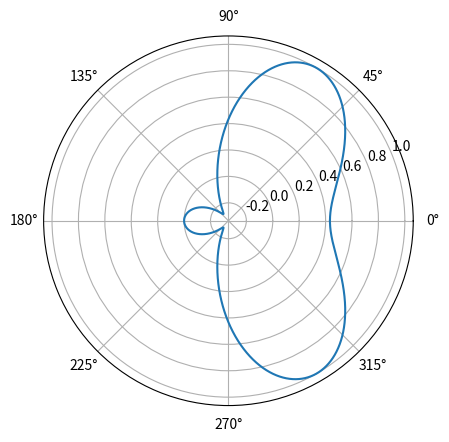

Write Python code to recreate this figure.
import cmath
import numpy as np
import matplotlib.pyplot as plt
import cmath

def D_dipolo(c,f,b,resolucion_angular):
    """
    Funcion que calcula la funcion de directividad de dos fuentes puntuales que vibran en fase.
        Entradas:
        c (float): velocidad de propagación del sonido
        f (float): frecuencia a la que vibran las fuentes puntuales
        b (float): distancia entre fuentes puntuales
        resolucion_angular (float): minimo angulo de representacion

        Salida:
        theta (ndarray): vector de resolucion angular
        directivity_function (ndarray): directividad de la fuente
    """
    lambda_ = c/f #def de longitud de onda
    k = (2*np.pi)/lambda_ # def de numero de onda

    theta = np.arange(0,2*np.pi,resolucion_angular) #ndarray de angulos

    directivity_function = np.cos(((2*np.pi*b)/lambda_)*np.sin(theta)) #calculo de la funcion de diretividad D(theta)
    # el 2 dentro del argumento del coseno no deberia estar, pero si no lo pongo da la mitad de frecuencia que en el Beranek
    return theta,directivity_function

def D_linearray(c,f,d,resolucion_angular,N): 
    """
    Función que calcula la función de directividad para un arreglo lineal 
    de fuentes sonoras puntuales.
        Entradas:
        c (float): velocidad de propagación del sonido
        f (float): frecuencia a la que vibran las fuentes puntuales
        d (float): distancia entre fuentes puntuales
        resolucion_angular (float): minimo angulo de representacion
        N (int): cantidad de fuentes del array

        Salidas:
        theta (ndarray): vector de resolucion angular
        directivity_function (ndarray): directividad de la fuente
    """
    b = d/(N-1)
    lambda_= c/f
    k = (2*np.pi)/lambda_

    theta = np.arange(0,2*np.pi,resolucion_angular)

    num = np.sin(((N*np.pi*b)/lambda_)*np.sin(theta))
    den = N*np.sin(((np.pi*b)/lambda_)*np.sin(theta))
    directivity_function = num/den

    return theta,directivity_function

def D_linearray_continuo(c,f,d,resolucion_angular,N):
    """
    Función que calcula la función de directividad para un arreglo lineal
    formado por infinitas fuentes (N infinito) y con una distancia entre fuentes
    de 0 (b=0).
        Entradas:
        c (float): velocidad de propagación del sonido
        f (float): frecuencia a la que vibran las fuentes puntuales
        d (float): distancia entre fuentes puntuales
        resolucion_angular (float): minimo angulo de representacion
        N (int): cantidad de fuentes del array

        Salidas:
        theta (ndarray): vector de resolucion angular
        directivity_function (ndarray): directividad de la fuente
    """
    b = d/(N-1)
    lambda_= c/f
    k = (2*np.pi)/lambda_

    theta = np.arange(0,2*np.pi,resolucion_angular)

    num = np.sin(((np.pi*d)/lambda_)*np.sin(theta))
    den = ((np.pi*d)/lambda_)*np.sin(theta)
    directivity_function = num/den

    return theta,directivity_function

def D_beamforming(c,f,d,resolucion_angular,N,alfa):
    """
    Función que calcula la función de directividad para un arreglo lineal  
    un beamforming dirijido (steered beamforming) de fuentes sonoras puntuales
        Entradas:
        c (float): velocidad de propagación del sonido
        f (float): frecuencia a la que vibran las fuentes puntuales
        d (float): distancia entre fuentes puntuales
        resolucion_angular (float): minimo angulo de representacion
        N (int): cantidad de fuentes del array
        alfa (float): angulo de direccionamiento (steering angle)

        Salidas:
        theta (ndarray): vector de resolucion angular
        directivity_function (ndarray): directividad de la fuente
    """
    b = d/(N-1)
    lambda_= c/f
    k = (2*np.pi)/lambda_
    alfa = alfa*(np.pi/180)

    theta = np.arange(0,2*np.pi,resolucion_angular)
    
    num = np.sin(((N*np.pi*b)/lambda_)*(np.cos(theta)-np.cos(alfa)))
    den = N*np.sin(((np.pi*b)/lambda_)*(np.cos(theta)-np.cos(alfa)))
    
    directivity_function = num/den

    return theta,directivity_function

def D_beamforming_LeastMeanSquares(c,f,d,resolucion_angular,N,alfa,An):
    """
    Función que calcula la función de directividad para un arreglo lineal  
    un beamforming dirijido (steered beamforming) de fuentes sonoras puntuales
        Entradas:
        c (float): velocidad de propagación del sonido
        f (float): frecuencia a la que vibran las fuentes puntuales
        d (float): distancia entre fuentes puntuales
        resolucion_angular (float): minimo angulo de representacion
        N (int): cantidad de fuentes del array
        alfa (float): angulo de direccionamiento (steering angle)
        An (list): lista que atenua/amplifica la señal que emite cada fuente, esto permite optimizar la directividad de la fuente (metodo de least mean squares) 

        Salidas:
        theta (ndarray): vector de resolucion angular
        directivity_function (ndarray): directividad de la fuente
    """
    b = d/(N-1)
    lambda_= c/f
    k = (2*np.pi)/lambda_
    alfa = alfa*(np.pi/180)    

    theta = np.arange(0,2*np.pi,resolucion_angular)
    sum = 0
    for n in range(1,N//2+1,1):   
        sum += An[n-1]*np.cos((n-0.5)*k*b*(np.cos(theta)-np.cos(alfa)))
    directivity_function = (2/N)*sum

    return theta,directivity_function

def respuesta_presion(c,f,rho0,U,r,theta,directivity_function):
    lambda_ = c/f
    k = (2*np.pi)/lambda_
    A = complex(0,(k*rho0*c*U)/(4*np.pi))
    p = (2/r)*A*cmath.exp(0,-1*k*r)*directivity_function
    return theta,p

c=1000
f=1000
d=c/f
resolucion_angular=0.001
N=4
alfa=60
An = [1,1,1,1]

theta,directivity_function=D_beamforming(c,f,d,resolucion_angular,N,alfa)

plt.polar(theta,directivity_function)
plt.show()